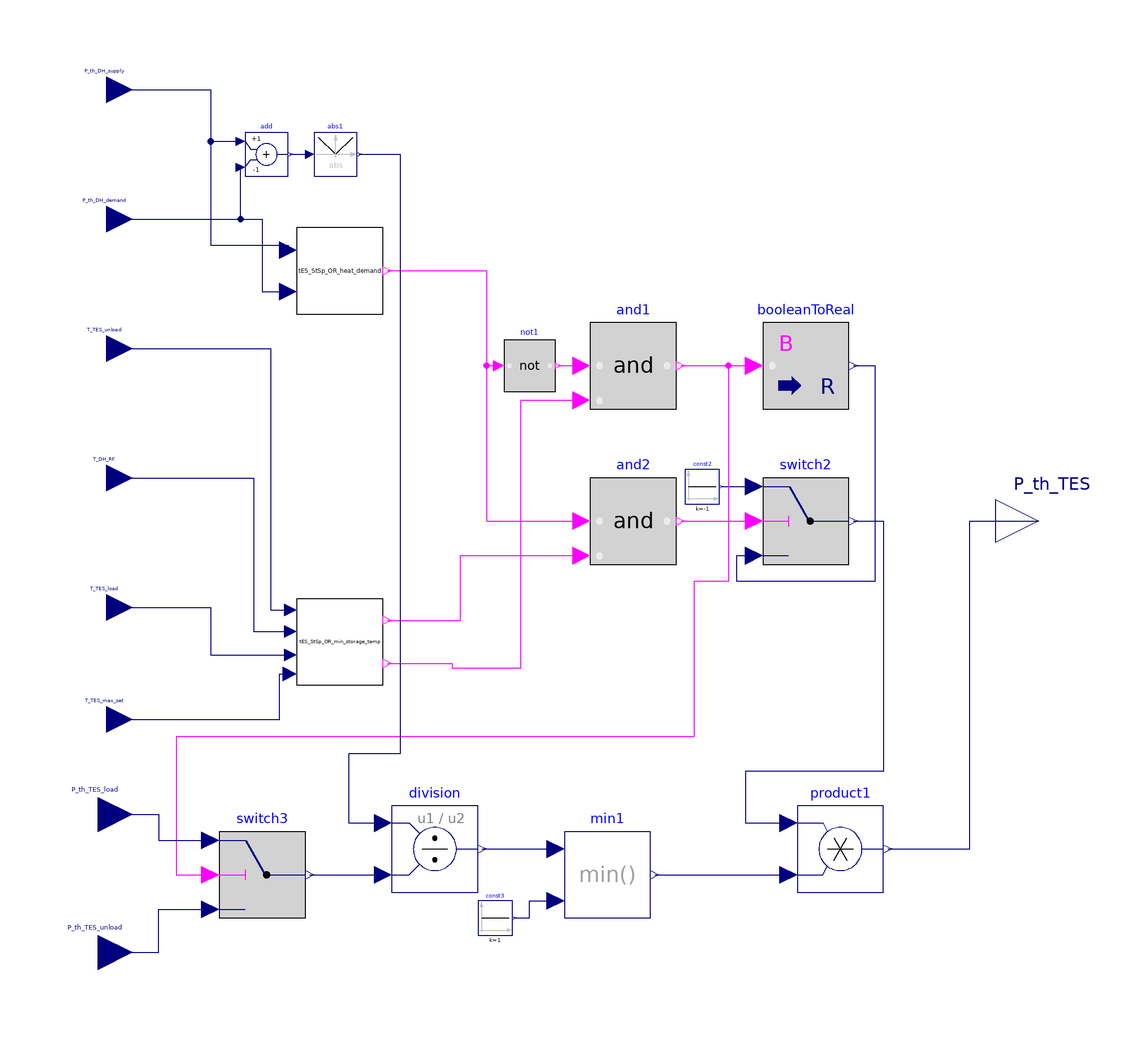

The Modelica model whose source follows is shown above as a component diagram (icons at their Placement, wires along their Line points).

model TES_StSp
  Modelica.Blocks.Interfaces.RealInput P_th_DH_supply annotation (Placement(
        transformation(extent={{-112,94},{-100,106}}),
                                                     iconTransformation(extent={{-112,94},{-100,106}})));
  Modelica.Blocks.Interfaces.RealInput P_th_DH_demand annotation (Placement(
        transformation(extent={{-112,64},{-100,76}}),iconTransformation(extent={{-112,64},{-100,76}})));
  Modelica.Blocks.Interfaces.RealInput T_TES_unload annotation (Placement(
        transformation(extent={{-112,34},{-100,46}}),iconTransformation(extent={{-112,34},{-100,46}})));
  Modelica.Blocks.Interfaces.RealInput T_DH_RF annotation (Placement(
        transformation(extent={{-112,4},{-100,16}}),iconTransformation(extent={{-112,4},{-100,16}})));
  Modelica.Blocks.Interfaces.RealInput T_TES_load annotation (Placement(
        transformation(extent={{-112,-26},{-100,-14}}),iconTransformation(
          extent={{-112,-26},{-100,-14}})));
  Modelica.Blocks.Interfaces.RealInput T_TES_max_set annotation (Placement(
        transformation(extent={{-112,-52},{-100,-40}}),iconTransformation(
          extent={{-112,-52},{-100,-40}})));
  TES_StSp_OR_heat_demand tES_StSp_OR_heat_demand "True wenn supply < demand"
    annotation (Placement(transformation(extent={{-62,48},{-42,68}})));
  TES_StSp_OR_min_storage_temp tES_StSp_OR_min_storage_temp
    "True wenn Anforderungen für load/unload erfüllt sind, siehe Variablenbeschreibung"
    annotation (Placement(transformation(extent={{-62,-38},{-42,-18}})));
  Modelica.Blocks.Logical.And and1
    annotation (Placement(transformation(extent={{6,26},{26,46}})));
  Modelica.Blocks.Logical.And and2
    annotation (Placement(transformation(extent={{6,-10},{26,10}})));
  Modelica.Blocks.Math.BooleanToReal
                                 booleanToReal
    annotation (Placement(transformation(extent={{46,26},{66,46}})));
  Modelica.Blocks.Logical.Switch switch2
    annotation (Placement(transformation(extent={{46,-10},{66,10}})));
  Modelica.Blocks.Logical.Not not1
    annotation (Placement(transformation(extent={{-14,30},{-2,42}})));
  Modelica.Blocks.Interfaces.RealOutput P_th_TES
    ">0 für load, <0 für unload, 0 undefined"
    annotation (Placement(transformation(extent={{100,-10},{120,10}})));
  Modelica.Blocks.Sources.Constant const2(k=-1)
    annotation (Placement(transformation(extent={{28,4},{36,12}})));
  Modelica.Blocks.Interfaces.RealInput P_th_TES_load annotation (Placement(
        transformation(extent={{-116,-76},{-100,-60}}),iconTransformation(
          extent={{-112,-76},{-100,-64}})));
  Modelica.Blocks.Interfaces.RealInput P_th_TES_unload annotation (Placement(
        transformation(extent={{-116,-108},{-100,-92}}),
                                                       iconTransformation(
          extent={{-112,-104},{-100,-92}})));
  Modelica.Blocks.Logical.Switch switch3
    annotation (Placement(transformation(extent={{-80,-92},{-60,-72}})));
  Modelica.Blocks.Math.Add add(k2=-1)
    annotation (Placement(transformation(extent={{-74,80},{-64,90}})));
  Modelica.Blocks.Math.Abs abs1
    annotation (Placement(transformation(extent={{-58,80},{-48,90}})));
  Modelica.Blocks.Math.Division division
    annotation (Placement(transformation(extent={{-40,-86},{-20,-66}})));
  Modelica.Blocks.Math.Min min1
    annotation (Placement(transformation(extent={{0,-92},{20,-72}})));
  Modelica.Blocks.Sources.Constant const3(k=1)
    annotation (Placement(transformation(extent={{-20,-96},{-12,-88}})));
  Modelica.Blocks.Math.Product product1
    annotation (Placement(transformation(extent={{54,-86},{74,-66}})));
equation
  connect(P_th_DH_supply, tES_StSp_OR_heat_demand.P_th_DH_supply) annotation (
      Line(points={{-106,100},{-82,100},{-82,64},{-64,64},{-64,62.8}},
                                                                     color={0,0,
          127}));
  connect(P_th_DH_demand, tES_StSp_OR_heat_demand.P_th_DH_demand) annotation (
      Line(points={{-106,70},{-70,70},{-70,53.2},{-64,53.2}}, color={0,0,127}));
  connect(T_TES_unload, tES_StSp_OR_min_storage_temp.T_TES_unload) annotation (
      Line(points={{-106,40},{-68,40},{-68,-20.6},{-63.4,-20.6}},
                                                                color={0,0,127}));
  connect(T_DH_RF, tES_StSp_OR_min_storage_temp.T_DH_RF) annotation (Line(
        points={{-106,10},{-72,10},{-72,-25.6},{-63.4,-25.6}},
                                                           color={0,0,127}));
  connect(T_TES_load, tES_StSp_OR_min_storage_temp.T_TES_load) annotation (Line(
        points={{-106,-20},{-82,-20},{-82,-31},{-63.4,-31}},
                                                           color={0,0,127}));
  connect(T_TES_max_set, tES_StSp_OR_min_storage_temp.T_TES_max_set)
    annotation (Line(points={{-106,-46},{-66,-46},{-66,-35.4},{-63.6,-35.4}},
        color={0,0,127}));
  connect(tES_StSp_OR_min_storage_temp.TES_OS_load, and1.u2) annotation (Line(
        points={{-41,-33},{-26,-33},{-26,-34},{-10,-34},{-10,28},{4,28}}, color=
         {255,0,255}));
  connect(and2.y, switch2.u2)
    annotation (Line(points={{27,0},{44,0}}, color={255,0,255}));
  connect(tES_StSp_OR_heat_demand.TES_StSp_OR_heat_demand_SI, not1.u)
    annotation (Line(points={{-41,58},{-18,58},{-18,36},{-15.2,36}},
                                                                   color={255,0,
          255}));
  connect(not1.y, and1.u1)
    annotation (Line(points={{-1.4,36},{4,36}},           color={255,0,255}));
  connect(booleanToReal.y, switch2.u3) annotation (Line(points={{67,36},{72,36},{72,-14},{40,-14},{40,-8},{44,-8}}, color={0,0,127}));
  connect(const2.y, switch2.u1)
    annotation (Line(points={{36.4,8},{44,8}}, color={0,0,127}));
  connect(tES_StSp_OR_min_storage_temp.TES_OS_unload, and2.u2) annotation (Line(
        points={{-41,-23},{-24,-23},{-24,-8},{4,-8}}, color={255,0,255}));
  connect(tES_StSp_OR_heat_demand.TES_StSp_OR_heat_demand_SI, and2.u1)
    annotation (Line(points={{-41,58},{-18,58},{-18,0},{4,0}}, color={255,0,255}));
  connect(and1.y, switch3.u2) annotation (Line(points={{27,36},{38,36},{38,-14},{30,-14},{30,-50},{-90,-50},{-90,-82},{-82,-82}},
                                                  color={255,0,255}));
  connect(P_th_TES_load, switch3.u1) annotation (Line(points={{-108,-68},{-94,-68},{-94,-74},{-82,-74}},
                                     color={0,0,127}));
  connect(P_th_TES_unload, switch3.u3)
    annotation (Line(points={{-108,-100},{-94,-100},{-94,-90},{-82,-90}},
                                                    color={0,0,127}));
  connect(P_th_DH_supply, add.u1) annotation (Line(points={{-106,100},{-82,100},{-82,88},{-75,88}},
                             color={0,0,127}));
  connect(P_th_DH_demand, add.u2)
    annotation (Line(points={{-106,70},{-75,70},{-75,82}}, color={0,0,127}));
  connect(add.y, abs1.u)
    annotation (Line(points={{-63.5,85},{-59,85}}, color={0,0,127}));
  connect(switch3.y, division.u2) annotation (Line(points={{-59,-82},{-42,-82}},
                                color={0,0,127}));
  connect(abs1.y, division.u1) annotation (Line(points={{-47.5,85},{-38,85},{-38,-54},{-50,-54},{-50,-70},{-42,-70}},
                                                   color={0,0,127}));
  connect(division.y, min1.u1) annotation (Line(points={{-19,-76},{-2,-76}},
                              color={0,0,127}));
  connect(const3.y, min1.u2) annotation (Line(points={{-11.6,-92},{-8,-92},{-8,-88},{-2,-88}},
                          color={0,0,127}));
  connect(min1.y, product1.u2) annotation (Line(points={{21,-82},{52,-82}},
                          color={0,0,127}));
  connect(switch2.y, product1.u1) annotation (Line(points={{67,0},{74,0},{74,
          -58},{42,-58},{42,-70},{52,-70}}, color={0,0,127}));
  connect(product1.y, P_th_TES) annotation (Line(points={{75,-76},{94,-76},{94,
          0},{110,0}}, color={0,0,127}));
  connect(and1.y, booleanToReal.u) annotation (Line(points={{27,36},{44,36}}, color={255,0,255}));
  annotation (Icon(coordinateSystem(preserveAspectRatio=false)), Diagram(
        coordinateSystem(preserveAspectRatio=false)));
end TES_StSp;